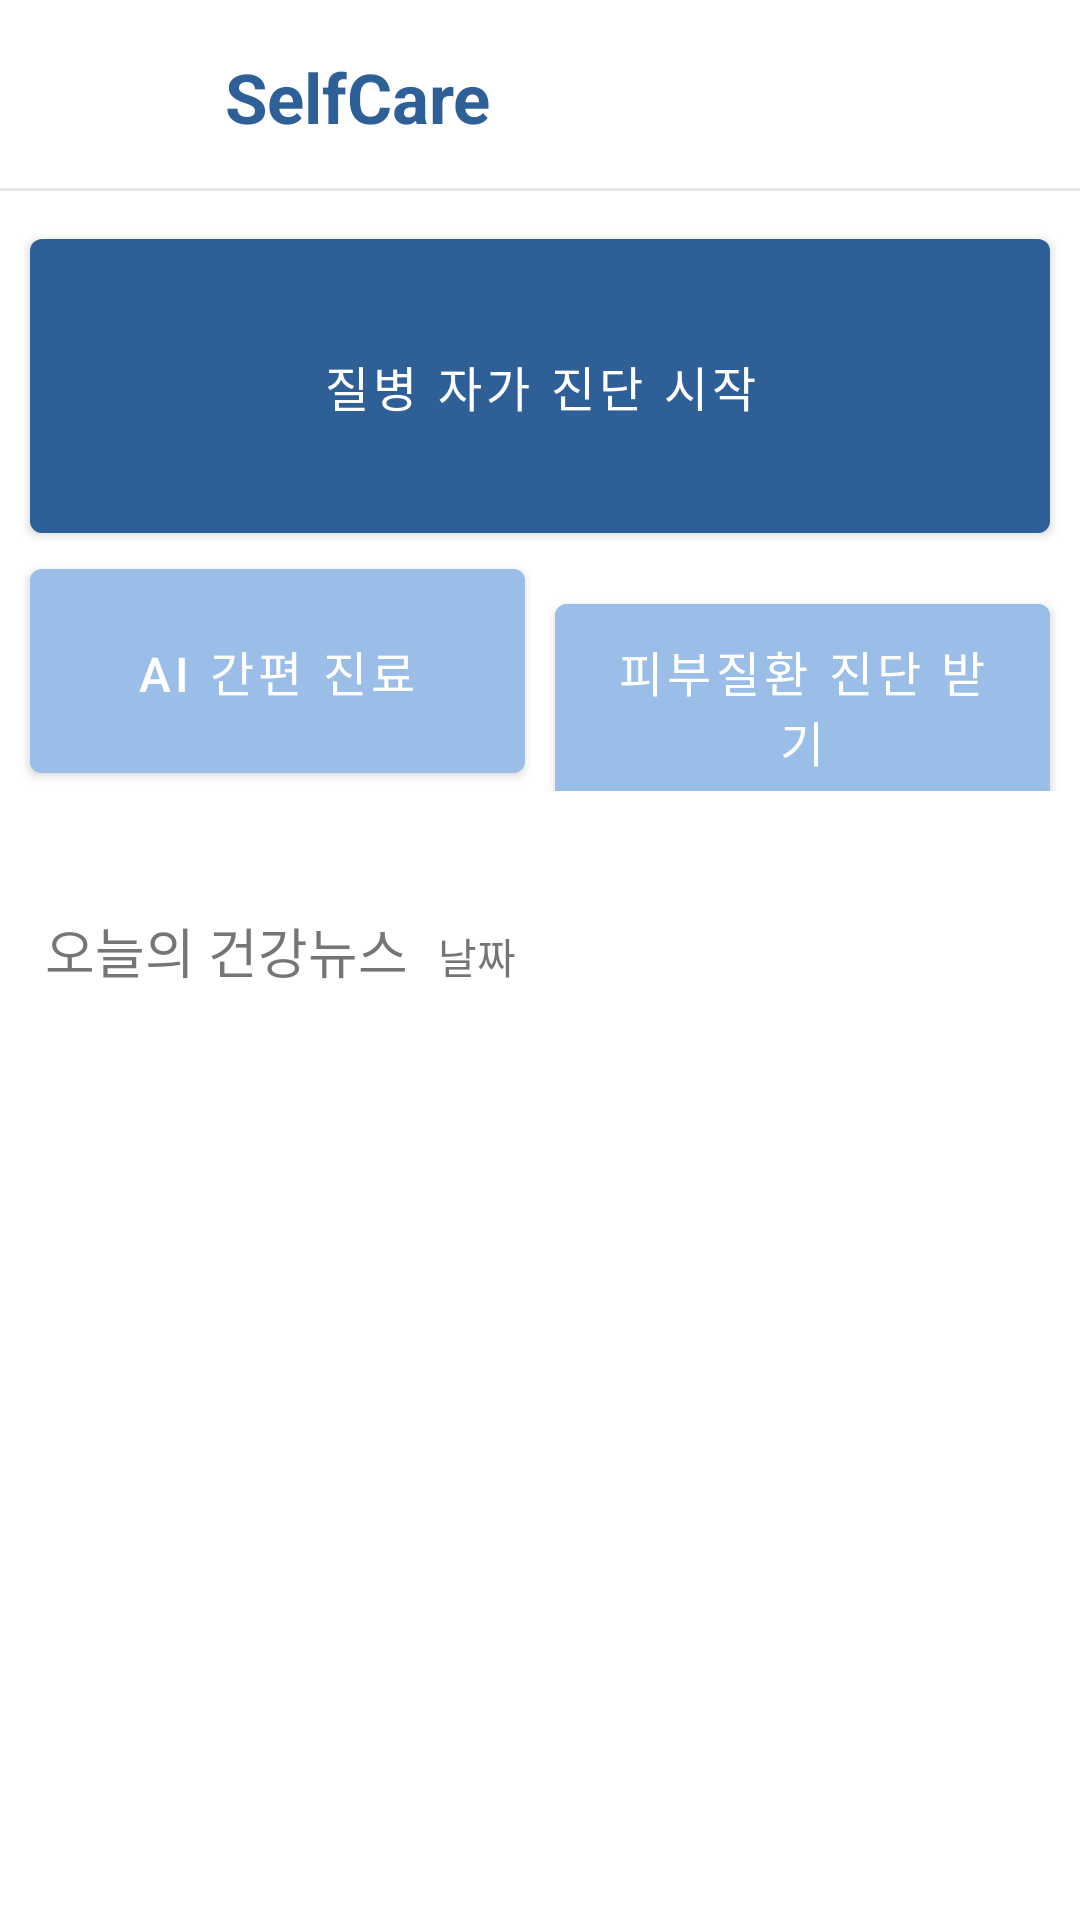

Here is an Android app screen rendered from its layout file. Give the layout XML and the strings, colors and styles it references.
<!-- AndroidManifest.xml: application theme Theme.Capstone_Hospital -->
<!-- res/layout/fragment_1.xml -->
<?xml version="1.0" encoding="utf-8"?>
<LinearLayout xmlns:android="http://schemas.android.com/apk/res/android"
    xmlns:app="http://schemas.android.com/apk/res-auto"
    xmlns:tools="http://schemas.android.com/tools"
    android:layout_width="match_parent"
    android:layout_height="match_parent"
    android:orientation="vertical"
    tools:context=".Fragment1">

    <LinearLayout
        android:layout_width="match_parent"
        android:layout_height="wrap_content"
        android:orientation="horizontal">

        <ImageView
            android:id="@+id/imageView2"
            android:layout_width="45dp"
            android:layout_height="45dp"
            android:src="@drawable/self_care_icon"
            android:layout_marginLeft="15dp"
            android:layout_marginTop="10dp" />

        <TextView
            android:layout_width="wrap_content"
            android:layout_height="wrap_content"
            android:layout_marginLeft="15dp"
            android:layout_marginTop="17dp"
            android:layout_marginBottom="10dp"
            android:text="SelfCare"
            android:textColor="@color/colorPrimary"
            android:textSize="23sp"
            android:textStyle="bold" />
    </LinearLayout>

    <View
        android:id="@+id/view4"
        android:layout_width="match_parent"
        android:layout_height="1dp"
        android:layout_gravity="center"
        android:layout_marginTop="5dp"
        android:background="#E6E6E6" />

    <LinearLayout
        android:layout_width="match_parent"
        android:layout_height="wrap_content"
        android:orientation="vertical">

        <Button
            android:id="@+id/btnStart"
            android:layout_width="match_parent"
            android:layout_height="110dp"
            android:layout_marginLeft="10dp"
            android:layout_marginTop="10dp"
            android:layout_marginRight="10dp"
            android:text="질병 자가 진단 시작"
            android:textSize="16sp" />

        <LinearLayout
            android:layout_width="match_parent"
            android:layout_height="wrap_content"
            android:orientation="horizontal">

            <Button
                android:id="@+id/btnBot"
                android:layout_width="match_parent"
                android:layout_height="80dp"
                android:layout_marginLeft="10dp"
                android:layout_marginRight="5dp"
                android:layout_weight="1"
                android:backgroundTint="@color/customColor"
                android:text="AI 간편 진료"
                android:textSize="16sp" />

            <Button
                android:id="@+id/btnSkin"
                android:layout_width="match_parent"
                android:layout_height="80dp"
                android:layout_marginLeft="5dp"
                android:layout_marginRight="10dp"
                android:layout_weight="1"
                android:backgroundTint="@color/customColor"
                android:text="피부질환 진단 받기"
                android:textSize="16sp" />
        </LinearLayout>
    </LinearLayout>

    <LinearLayout
        android:layout_width="match_parent"
        android:layout_height="wrap_content"
        android:orientation="vertical"
        android:layout_marginLeft="15dp"
        android:layout_marginRight="15dp"
        android:layout_marginTop="40dp"
        android:layout_marginBottom="10dp">

        <LinearLayout
            android:layout_width="match_parent"
            android:layout_height="match_parent"
            android:orientation="horizontal">

            <TextView
                android:id="@+id/textView24"
                android:layout_width="wrap_content"
                android:layout_height="wrap_content"
                android:text="오늘의 건강뉴스"
                android:textSize="18dp" />

            <TextView
                android:id="@+id/tvDate"
                android:layout_width="match_parent"
                android:layout_height="wrap_content"
                android:layout_marginLeft="10dp"
                android:layout_weight="1"
                android:text="날짜" />
        </LinearLayout>







        <androidx.recyclerview.widget.RecyclerView
            android:id="@+id/recyclerView"
            android:layout_width="match_parent"
            android:layout_height="wrap_content"
            android:layout_marginTop="15dp"
            android:scrollbars="vertical" />

    </LinearLayout>

</LinearLayout>
<!-- resources referenced by this layout -->
<resources>
  <color name="colorPrimary">#2F5F97</color>
  <color name="customColor">#9ABEE8</color>
  <style name="Theme.Capstone_Hospital" parent="Base.Theme.Capstone_Hospital" />
  <style name="Base.Theme.Capstone_Hospital" parent="Theme.MaterialComponents.DayNight.NoActionBar">
          
          <item name="colorPrimary">@color/colorPrimary</item>
          <item name="android:statusBarColor">@color/colorPrimary</item>
      </style>
</resources>
